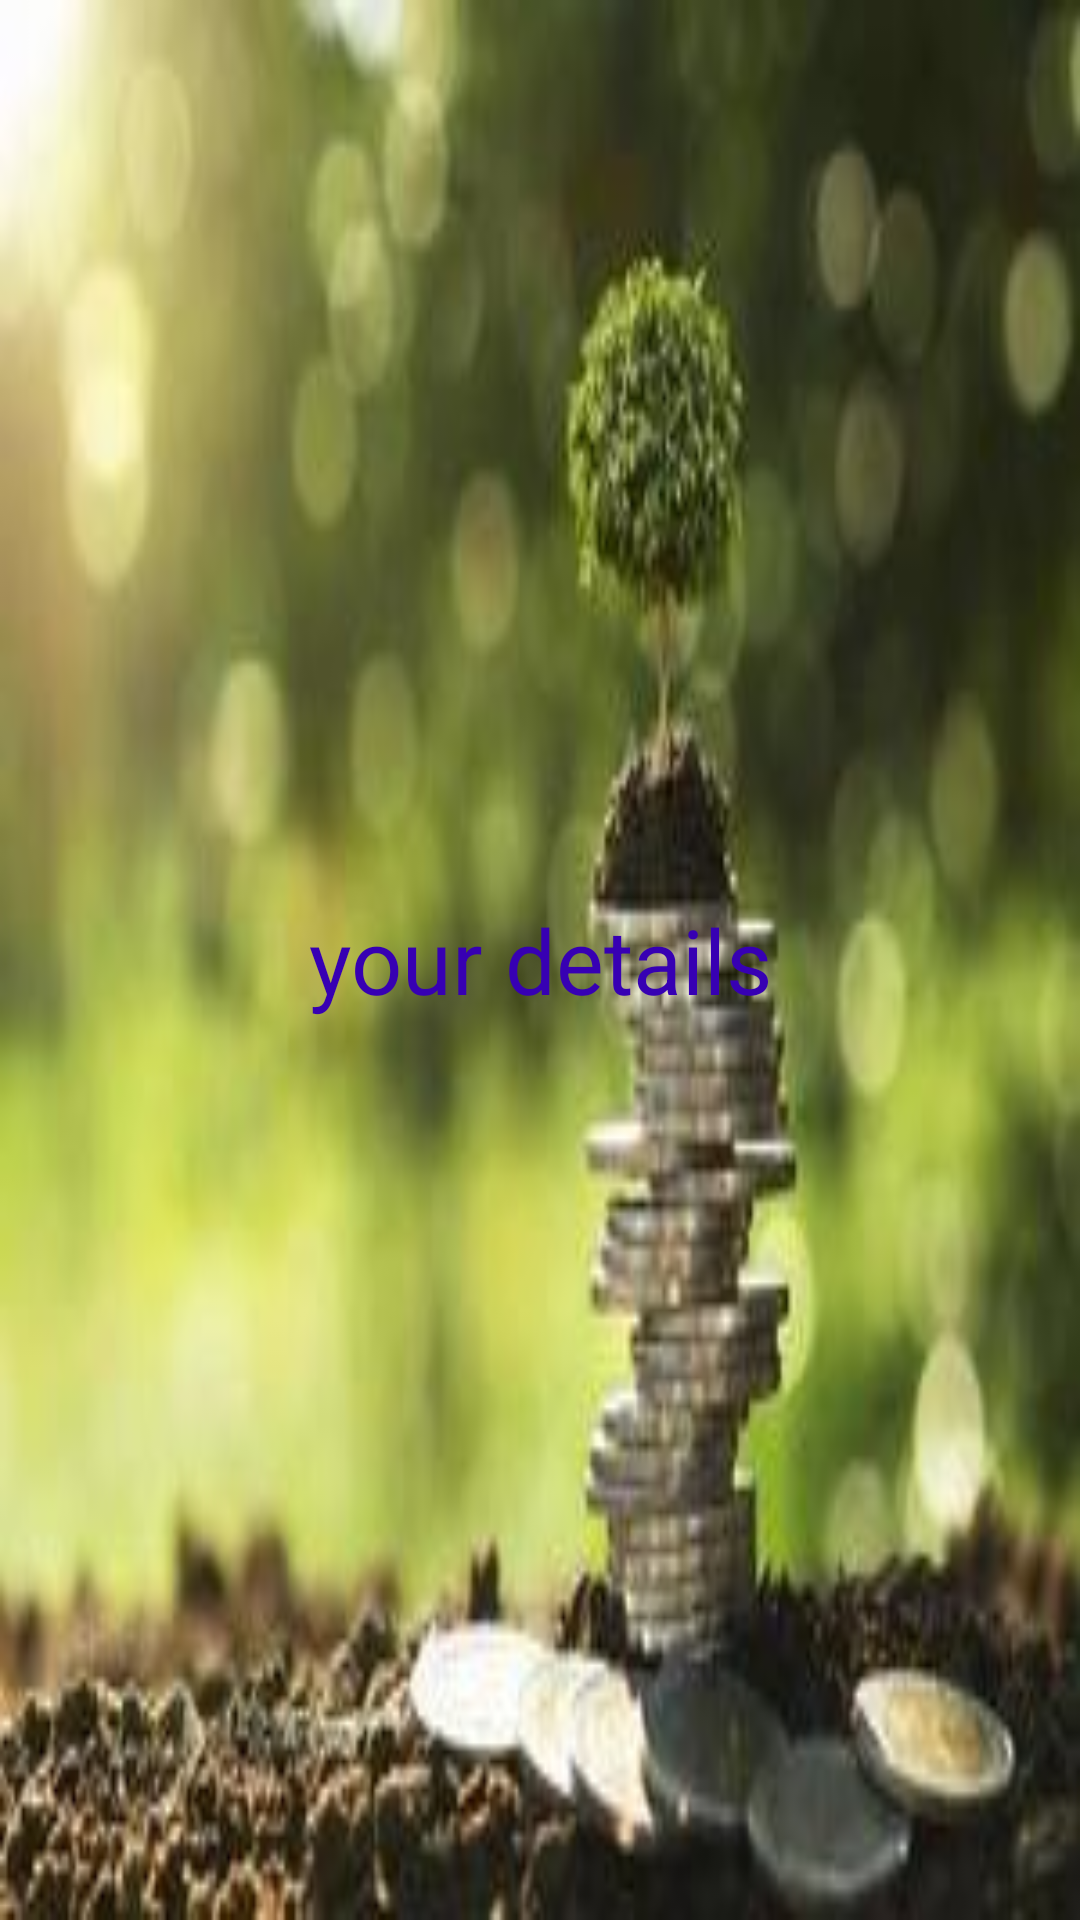

Reconstruct the res/layout file that produces this screen, plus the resources it refers to.
<!-- AndroidManifest.xml: application theme Theme.Signinsignout -->
<!-- res/layout/activity_success.xml -->
<?xml version="1.0" encoding="utf-8"?>
<LinearLayout xmlns:android="http://schemas.android.com/apk/res/android"
    xmlns:app="http://schemas.android.com/apk/res-auto"
    xmlns:tools="http://schemas.android.com/tools"
    android:layout_width="match_parent"
    android:layout_height="match_parent"
    tools:context=".success"
    android:background="@drawable/success">

    <TextView
        android:layout_width="match_parent"
        android:layout_height="wrap_content"
        android:text="your details"
        android:textSize="30dp"
        android:textAlignment="center"
        android:gravity="center_horizontal"
        android:layout_gravity="center"
        android:textColor="@color/design_default_color_primary_dark"
        android:id="@+id/receive_name"
        />

</LinearLayout>
<!-- resources referenced by this layout -->
<resources>
  <!-- drawable success: jpg bitmap (drawable-v24, 10598 bytes) -->
  <style name="Theme.Signinsignout" parent="Theme.MaterialComponents.DayNight.DarkActionBar">
          
          <item name="colorPrimary">@color/purple_500</item>
          <item name="colorPrimaryVariant">@color/purple_700</item>
          <item name="colorOnPrimary">@color/white</item>
          
          <item name="colorSecondary">@color/teal_200</item>
          <item name="colorSecondaryVariant">@color/teal_700</item>
          <item name="colorOnSecondary">@color/black</item>
          
          <item name="android:statusBarColor" tools:targetApi="l">?attr/colorPrimaryVariant</item>
          
      </style>
  <!-- not gathered from this repository: default colours our renderer supplied (Android Studio template values) -->
  <color name="purple_500">#FF6200EE</color>
  <color name="purple_700">#FF3700B3</color>
  <color name="teal_200">#FF03DAC5</color>
  <color name="teal_700">#FF018786</color>
  <color name="black">#FF000000</color>
  <color name="white">#FFFFFFFF</color>
</resources>
